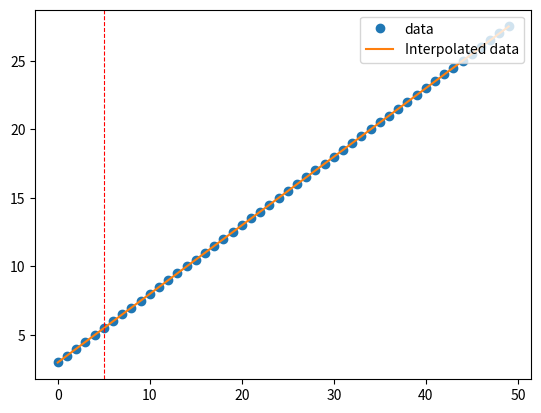

This figure's Python source:
# pip install matlibplot
#pip install scipy
import matplotlib.pyplot as plt
from scipy import interpolate
import numpy as np
if __name__ == '__main__':
    x = np.arange(0, 50, 1)
    y =  0.5*x+3    
    selected_point = 5
    spline = interpolate.splrep(x, y, s=0, k=1)  # create spline interpolation
    xnew = np.linspace(np.min(x), np.max(x), num = 50, endpoint = True)
    spline_eval = interpolate.splev(xnew, spline)  # evaluate spline
    plt.plot(x,y,'o',xnew,spline_eval,"-")
    plt.axvline(x=selected_point, linewidth=0.8, color="red", linestyle='dashed')
    print("The corresponding value for the point %0.3f is "%selected_point, interpolate.splev(selected_point, spline))
    plt.legend(["data", "Interpolated data"], loc ="upper right")
    plt.show()
    